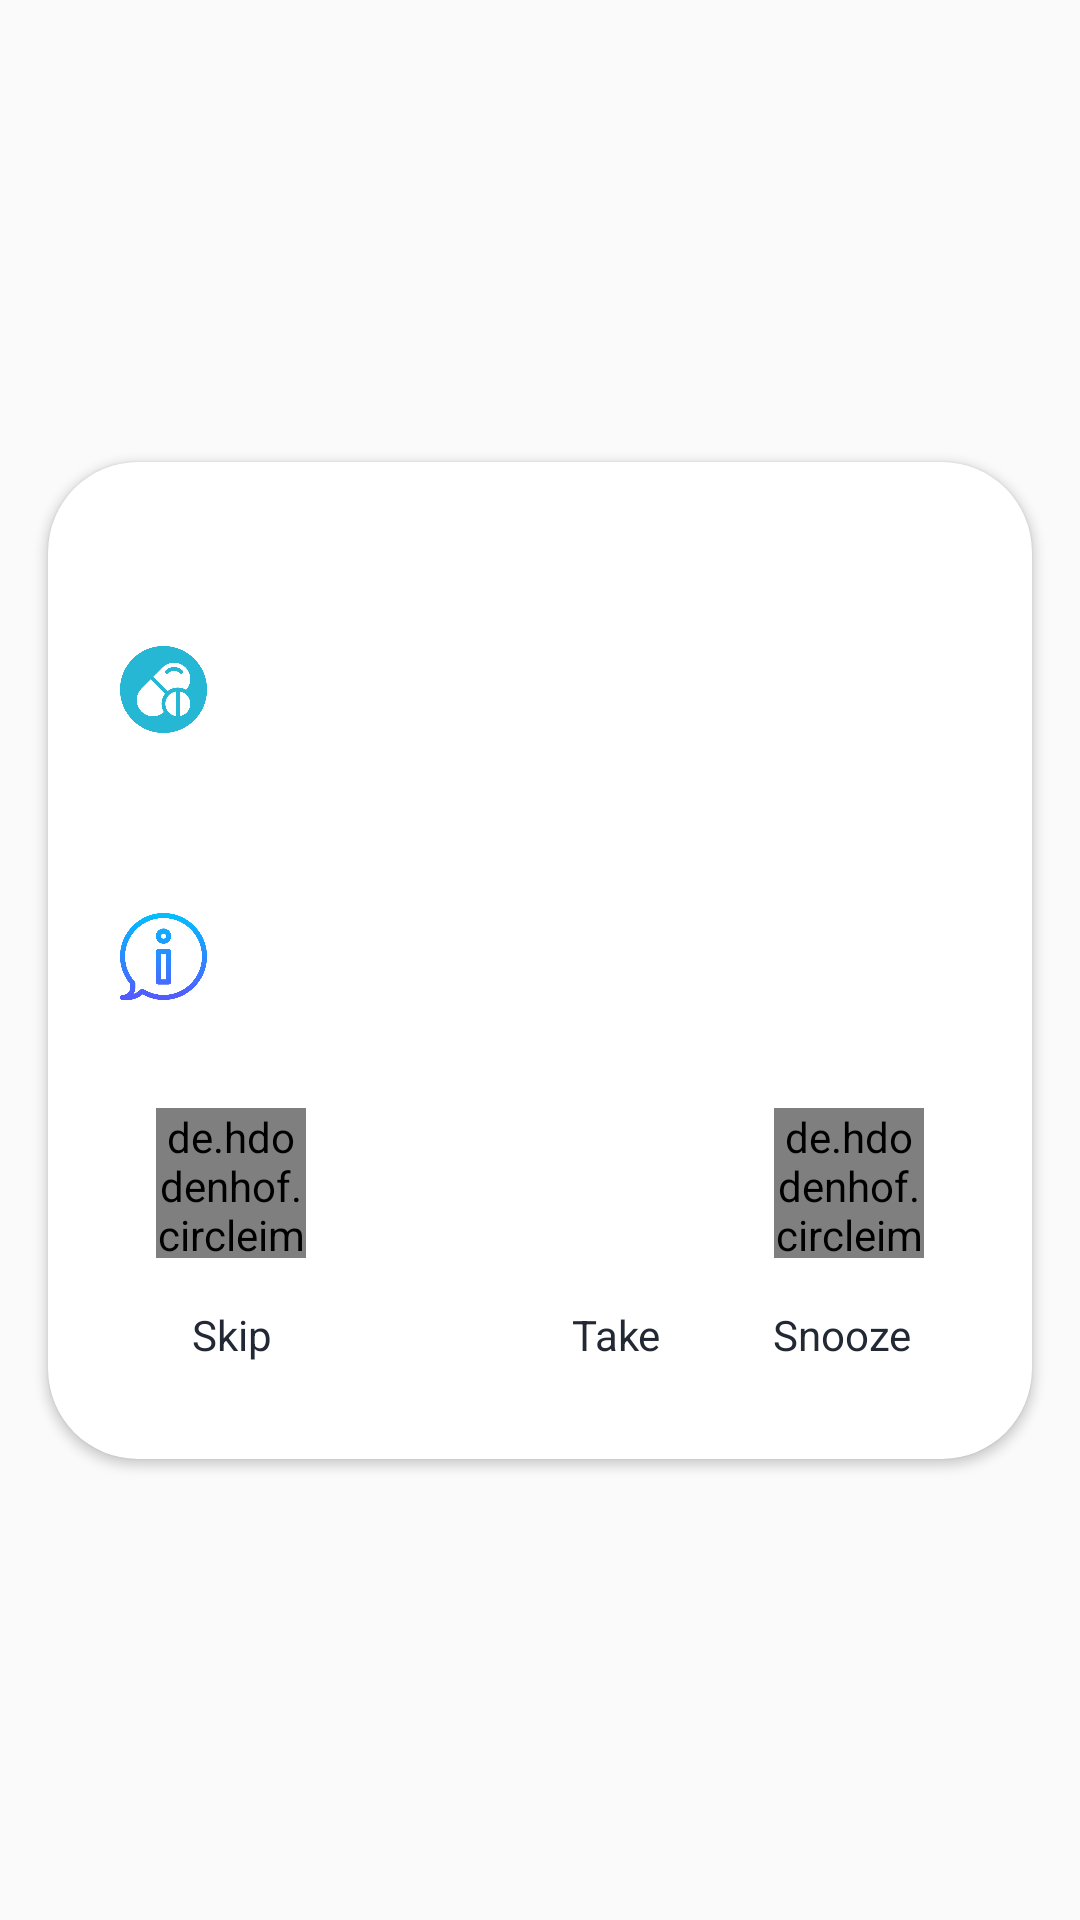

Android layout source for this screen:
<!-- AndroidManifest.xml: application theme Theme.MedicineReminder -->
<!-- res/layout/medicine_reminder_dialog.xml -->
<?xml version="1.0" encoding="utf-8"?>
<androidx.constraintlayout.widget.ConstraintLayout xmlns:android="http://schemas.android.com/apk/res/android"
    android:layout_width="match_parent"
    android:layout_height="match_parent"
    xmlns:app="http://schemas.android.com/apk/res-auto"
    xmlns:tools="http://schemas.android.com/tools">
    <androidx.cardview.widget.CardView
        android:id="@+id/NotificationCard"
        android:layout_width="match_parent"
        android:layout_height="wrap_content"
        android:layout_marginStart="16dp"
        android:layout_marginEnd="16dp"
        android:backgroundTint="@color/white"
        app:cardBackgroundColor="@color/white"
        app:cardCornerRadius="30dp"
        app:layout_constraintBottom_toBottomOf="parent"
        app:layout_constraintEnd_toEndOf="parent"
        app:layout_constraintStart_toStartOf="parent"
        app:layout_constraintTop_toTopOf="parent">

        <androidx.constraintlayout.widget.ConstraintLayout
            android:layout_width="match_parent"
            android:layout_height="match_parent"
            android:paddingStart="8dp"
            android:paddingTop="8dp"
            android:paddingEnd="8dp"
            android:paddingBottom="16dp">

            <ImageView
                android:id="@+id/imgMedNotification"
                android:layout_width="29dp"
                android:layout_height="29dp"
                android:layout_marginStart="16dp"
                android:layout_marginTop="16dp"
                android:contentDescription="@string/imgmednotification"
                android:src="@drawable/medicine"
                android:textAlignment="gravity"
                app:layout_constraintStart_toStartOf="parent"
                app:layout_constraintTop_toBottomOf="@+id/txtTime" />

            <TextView
                android:id="@+id/dial_med_name"
                android:layout_width="wrap_content"
                android:layout_height="wrap_content"
                android:textColor="@color/black"
                android:textSize="20dp"
                app:layout_constraintBottom_toBottomOf="@+id/imgMedNotification"
                app:layout_constraintStart_toStartOf="@+id/txtMedTimeNotification"
                app:layout_constraintTop_toTopOf="@+id/imgMedNotification"
                tools:text="Panadol" />

            <ImageView
                android:id="@+id/imgSchedule"
                android:layout_width="29dp"
                android:layout_height="29dp"
                android:layout_marginStart="16dp"
                android:layout_marginTop="16dp"
                android:contentDescription="@string/imgmednotification"
                android:src="@drawable/calendar_icon"
                app:layout_constraintStart_toStartOf="parent"
                app:layout_constraintTop_toBottomOf="@+id/dial_med_name" />

            <ImageView
                android:id="@+id/imgDetails"
                android:layout_width="29dp"
                android:layout_height="29dp"
                android:layout_marginTop="16dp"
                android:contentDescription="@string/imgmednotification"
                android:src="@drawable/information_icon"
                app:layout_constraintStart_toStartOf="@+id/imgSchedule"
                app:layout_constraintTop_toBottomOf="@+id/imgSchedule" />

            <TextView
                android:id="@+id/txtMedTimeNotification"
                android:layout_width="wrap_content"
                android:layout_height="wrap_content"
                android:layout_marginStart="32dp"
                android:textColor="@color/black"
                android:textSize="20sp"
                app:layout_constraintBottom_toBottomOf="@+id/imgSchedule"
                app:layout_constraintStart_toEndOf="@+id/imgSchedule"
                app:layout_constraintTop_toTopOf="@+id/imgSchedule"
                app:layout_constraintVertical_bias="1.0"
                tools:text="Schedule for 8:00 AM, today" />

            <TextView
                android:id="@+id/txtMedDoseNotification"
                android:layout_width="wrap_content"
                android:layout_height="wrap_content"
                android:textColor="@color/black"
                android:textSize="20sp"
                app:layout_constraintStart_toStartOf="@+id/txtMedTimeNotification"
                app:layout_constraintTop_toTopOf="@+id/imgDetails"
                tools:text="take 1 pill, 50g" />

            <TextView
                android:id="@+id/txtTime"
                android:layout_width="wrap_content"
                android:layout_height="wrap_content"
                android:layout_marginTop="8dp"
                android:textColor="@color/mainColor"
                android:textSize="22sp"
                android:textStyle="bold"
                app:layout_constraintEnd_toEndOf="parent"
                app:layout_constraintStart_toStartOf="parent"
                app:layout_constraintTop_toTopOf="parent"
                tools:text="8:00 AM" />

            <de.hdodenhof.circleimageview.CircleImageView
                android:id="@+id/imgAccept"
                android:layout_width="50dp"
                android:layout_height="50dp"
                android:layout_gravity="center_horizontal"
                android:layout_marginStart="79dp"
                android:layout_marginEnd="79dp"
                android:src="@drawable/done_icon"
                app:layout_constraintBottom_toBottomOf="@+id/imgSkip"
                app:layout_constraintEnd_toStartOf="@+id/imgSnooze"
                app:layout_constraintStart_toEndOf="@+id/imgSkip"
                tools:ignore="ImageContrastCheck" />

            <de.hdodenhof.circleimageview.CircleImageView
                android:id="@+id/imgSnooze"
                android:layout_width="50dp"
                android:layout_height="50dp"
                android:layout_gravity="center_horizontal"
                android:layout_marginEnd="28dp"
                android:src="@drawable/snooze_icon"
                app:layout_constraintBottom_toBottomOf="@+id/imgAccept"
                app:layout_constraintEnd_toEndOf="parent"
                tools:ignore="ImageContrastCheck" />

            <TextView
                android:id="@+id/textView13"
                android:layout_width="wrap_content"
                android:layout_height="wrap_content"
                android:layout_marginStart="100dp"
                android:text="@string/take"
                android:textColor="@color/colorPrimaryText"
                app:layout_constraintBottom_toBottomOf="@+id/textView12"
                app:layout_constraintStart_toEndOf="@+id/textView12" />

            <TextView
                android:id="@+id/textView14"
                android:layout_width="wrap_content"
                android:layout_height="wrap_content"
                android:layout_marginEnd="32dp"
                android:text="@string/snooze"
                android:textColor="@color/colorPrimaryText"
                app:layout_constraintBottom_toBottomOf="@+id/textView13"
                app:layout_constraintEnd_toEndOf="parent" />

            <de.hdodenhof.circleimageview.CircleImageView
                android:id="@+id/imgSkip"
                android:layout_width="50dp"
                android:layout_height="50dp"
                android:layout_gravity="center_horizontal"
                android:layout_marginStart="28dp"
                android:layout_marginTop="36dp"
                android:src="@mipmap/cancel"
                app:layout_constraintStart_toStartOf="parent"
                app:layout_constraintTop_toBottomOf="@+id/imgDetails"
                tools:ignore="ImageContrastCheck" />

            <TextView
                android:id="@+id/textView12"
                android:layout_width="wrap_content"
                android:layout_height="wrap_content"
                android:layout_marginStart="40dp"
                android:layout_marginTop="16dp"
                android:layout_marginBottom="16dp"
                android:text="@string/skip"
                android:textColor="@color/colorPrimaryText"
                app:layout_constraintBottom_toBottomOf="parent"
                app:layout_constraintStart_toStartOf="parent"
                app:layout_constraintTop_toBottomOf="@+id/imgSkip" />

        </androidx.constraintlayout.widget.ConstraintLayout>
    </androidx.cardview.widget.CardView>

    <ImageView
        android:id="@+id/imgClose"
        android:layout_width="wrap_content"
        android:layout_height="wrap_content"
        android:layout_marginStart="16dp"
        android:layout_marginTop="32dp"
        android:contentDescription="@string/imgmednotification"
        app:layout_constraintStart_toStartOf="parent"
        app:layout_constraintTop_toTopOf="parent"
        app:srcCompat="@drawable/ic_baseline_clear_24" />


</androidx.constraintlayout.widget.ConstraintLayout>
<!-- resources referenced by this layout -->
<resources>
  <color name="black">#FF000000</color>
  <color name="colorPrimaryText">#222934</color>
  <color name="mainColor">#24799F</color>
  <color name="white">#FFFFFFFF</color>
  <!-- drawable information_icon: png bitmap (drawable, 25402 bytes) -->
  <!-- drawable medicine: png bitmap (drawable, 24453 bytes) -->
  <!-- drawable snooze_icon: png bitmap (drawable, 20130 bytes) -->
  <string name="imgmednotification">imgMedNotification</string>
  <string name="skip">Skip</string>
  <string name="snooze">Snooze</string>
  <string name="take">Take</string>
  <style name="Theme.MedicineReminder" parent="Theme.AppCompat.Light.NoActionBar">
          
          <item name="colorPrimary">@color/purple_500</item>
          <item name="colorPrimaryVariant">@color/purple_700</item>
          <item name="colorOnPrimary">@color/white</item>
          
          <item name="colorSecondary">@color/teal_200</item>
          <item name="colorSecondaryVariant">@color/teal_700</item>
          <item name="colorOnSecondary">@color/black</item>
          
          <item name="android:statusBarColor" tools:targetApi="l">@color/barColorDark2</item>
          
      </style>
  <color name="purple_500">#FF6200EE</color>
  <color name="purple_700">#FF3700B3</color>
  <color name="teal_200">#FF03DAC5</color>
  <color name="teal_700">#FF018786</color>
  <color name="barColorDark2">#109db0</color>
</resources>
